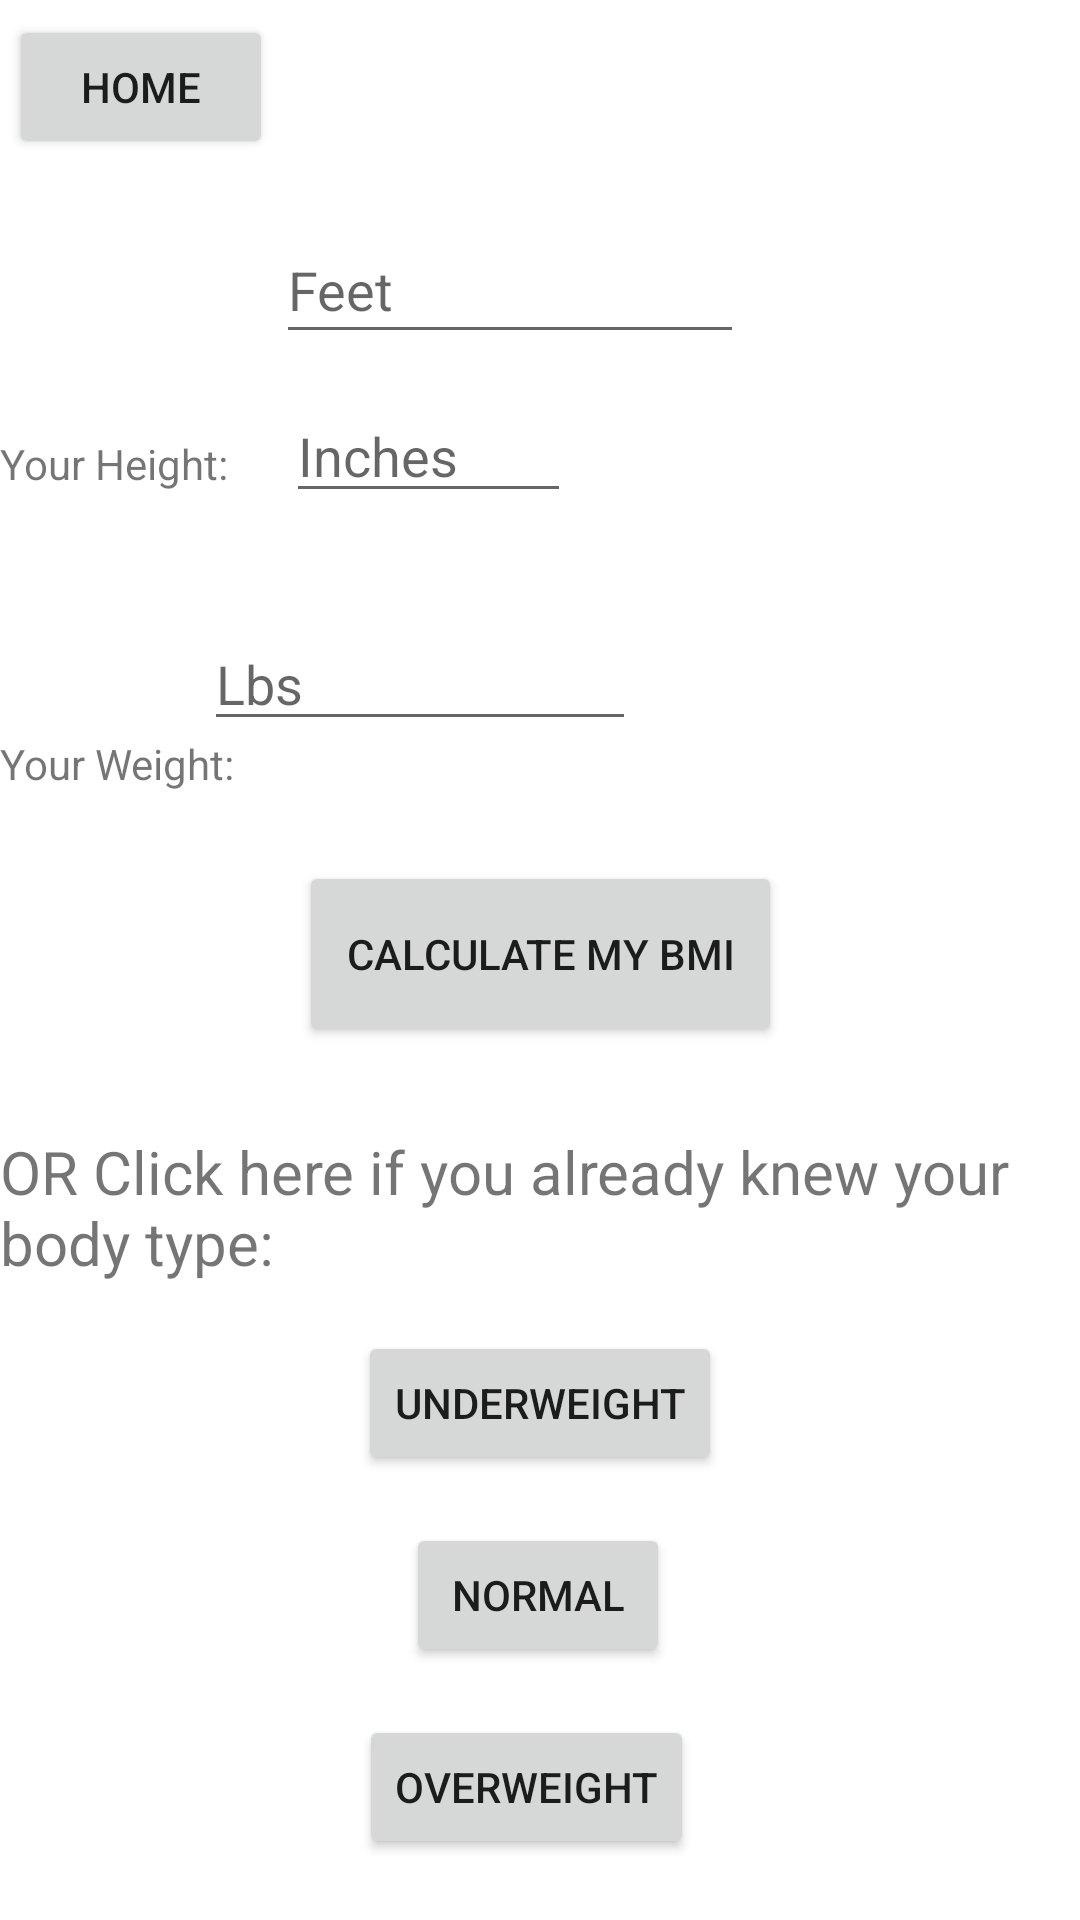

Layout XML and referenced resources for this Android screen:
<!-- AndroidManifest.xml: application theme Theme.FitDroid -->
<!-- res/layout/workout.xml -->
<?xml version="1.0" encoding="utf-8"?>
<androidx.constraintlayout.widget.ConstraintLayout xmlns:android="http://schemas.android.com/apk/res/android"
    xmlns:app="http://schemas.android.com/apk/res-auto"
    xmlns:tools="http://schemas.android.com/tools"
    android:id="@+id/frameLayout4"
    android:layout_width="match_parent"
    android:layout_height="match_parent"
    tools:context=".Workout">


    <TextView
        android:id="@+id/weightlabel"
        android:layout_width="wrap_content"
        android:layout_height="wrap_content"
        android:layout_marginTop="192dp"
        android:text="Your Weight:"
        app:layout_constraintTop_toBottomOf="@+id/homeButton"
        tools:layout_editor_absoluteX="26dp" />

    <Button
        android:id="@+id/homeButton"
        android:layout_width="wrap_content"
        android:layout_height="wrap_content"
        android:layout_marginStart="3dp"
        android:layout_marginTop="5dp"
        android:text="HOME"
        app:layout_constraintStart_toStartOf="parent"
        app:layout_constraintTop_toTopOf="parent" />

    <EditText
        android:id="@+id/Feet"
        android:layout_width="156dp"
        android:layout_height="46dp"
        android:layout_marginStart="91dp"
        android:layout_marginTop="72dp"
        android:layout_marginEnd="110dp"
        android:ems="10"
        android:hint="Feet"
        android:inputType="textPersonName"
        android:minHeight="48dp"
        app:layout_constraintEnd_toEndOf="parent"
        app:layout_constraintHorizontal_bias="0.351"
        app:layout_constraintStart_toStartOf="parent"
        app:layout_constraintTop_toTopOf="parent" />

    <EditText
        android:id="@+id/Weight"
        android:layout_width="144dp"
        android:layout_height="36dp"
        android:layout_marginStart="16dp"
        android:layout_marginTop="40dp"
        android:layout_marginEnd="148dp"
        android:ems="10"
        android:hint="Lbs"
        android:inputType="textPersonName"
        app:layout_constraintEnd_toEndOf="parent"
        app:layout_constraintHorizontal_bias="1.0"
        app:layout_constraintStart_toEndOf="@+id/weightlabel"
        app:layout_constraintTop_toBottomOf="@+id/Inches" />

    <Button
        android:id="@+id/Ok"
        android:layout_width="161dp"
        android:layout_height="62dp"
        android:layout_marginTop="40dp"
        android:text="Calculate my BMI"
        app:layout_constraintEnd_toEndOf="parent"
        app:layout_constraintStart_toStartOf="parent"
        app:layout_constraintTop_toBottomOf="@+id/Weight" />

    <EditText
        android:id="@+id/Inches"
        android:layout_width="95dp"
        android:layout_height="41dp"
        android:layout_marginTop="12dp"
        android:ems="10"
        android:hint="Inches"
        android:inputType="textPersonName"
        app:layout_constraintEnd_toEndOf="parent"
        app:layout_constraintHorizontal_bias="0.36"
        app:layout_constraintStart_toStartOf="parent"
        app:layout_constraintTop_toBottomOf="@+id/Feet" />

    <TextView
        android:id="@+id/Heightlabel"
        android:layout_width="wrap_content"
        android:layout_height="wrap_content"
        android:layout_marginTop="92dp"
        android:text="Your Height:"
        app:layout_constraintTop_toBottomOf="@+id/homeButton"
        tools:layout_editor_absoluteX="26dp" />

    <TextView
        android:id="@+id/Option"
        android:layout_width="wrap_content"
        android:layout_height="wrap_content"
        android:layout_marginTop="28dp"
        android:text="OR Click here if you already knew your body type:"
        android:textSize="20sp"
        app:layout_constraintEnd_toEndOf="parent"
        app:layout_constraintHorizontal_bias="0.489"
        app:layout_constraintStart_toStartOf="parent"
        app:layout_constraintTop_toBottomOf="@+id/Ok" />

    <Button
        android:id="@+id/Normal"
        android:layout_width="wrap_content"
        android:layout_height="wrap_content"
        android:layout_marginTop="16dp"
        android:text="Normal"
        app:layout_constraintEnd_toEndOf="parent"
        app:layout_constraintHorizontal_bias="0.498"
        app:layout_constraintStart_toStartOf="parent"
        app:layout_constraintTop_toBottomOf="@+id/Under" />

    <Button
        android:id="@+id/Under"
        android:layout_width="wrap_content"
        android:layout_height="wrap_content"
        android:layout_marginTop="16dp"
        android:text="Underweight"
        app:layout_constraintEnd_toEndOf="parent"
        app:layout_constraintStart_toStartOf="parent"
        app:layout_constraintTop_toBottomOf="@+id/Option" />

    <Button
        android:id="@+id/Overbutton"
        android:layout_width="wrap_content"
        android:layout_height="wrap_content"
        android:layout_marginTop="16dp"
        android:text="Overweight"
        app:layout_constraintEnd_toEndOf="parent"
        app:layout_constraintHorizontal_bias="0.482"
        app:layout_constraintStart_toStartOf="parent"
        app:layout_constraintTop_toBottomOf="@+id/Normal" />


</androidx.constraintlayout.widget.ConstraintLayout>
<!-- resources referenced by this layout -->
<resources>
  <style name="Theme.FitDroid" parent="Theme.MaterialComponents.DayNight.DarkActionBar">
          
          <item name="colorPrimary">@color/purple_500</item>
          <item name="colorPrimaryVariant">@color/purple_700</item>
          <item name="colorOnPrimary">@color/white</item>
          
          <item name="colorSecondary">@color/teal_200</item>
          <item name="colorSecondaryVariant">@color/teal_700</item>
          <item name="colorOnSecondary">@color/black</item>
          
          <item name="android:statusBarColor" tools:targetApi="l">?attr/colorPrimaryVariant</item>
          
      </style>
  <!-- not gathered from this repository: default colours our renderer supplied (Android Studio template values) -->
  <color name="purple_500">#FF6200EE</color>
  <color name="purple_700">#FF3700B3</color>
  <color name="teal_200">#FF03DAC5</color>
  <color name="teal_700">#FF018786</color>
  <color name="black">#FF000000</color>
  <color name="white">#FFFFFFFF</color>
</resources>
